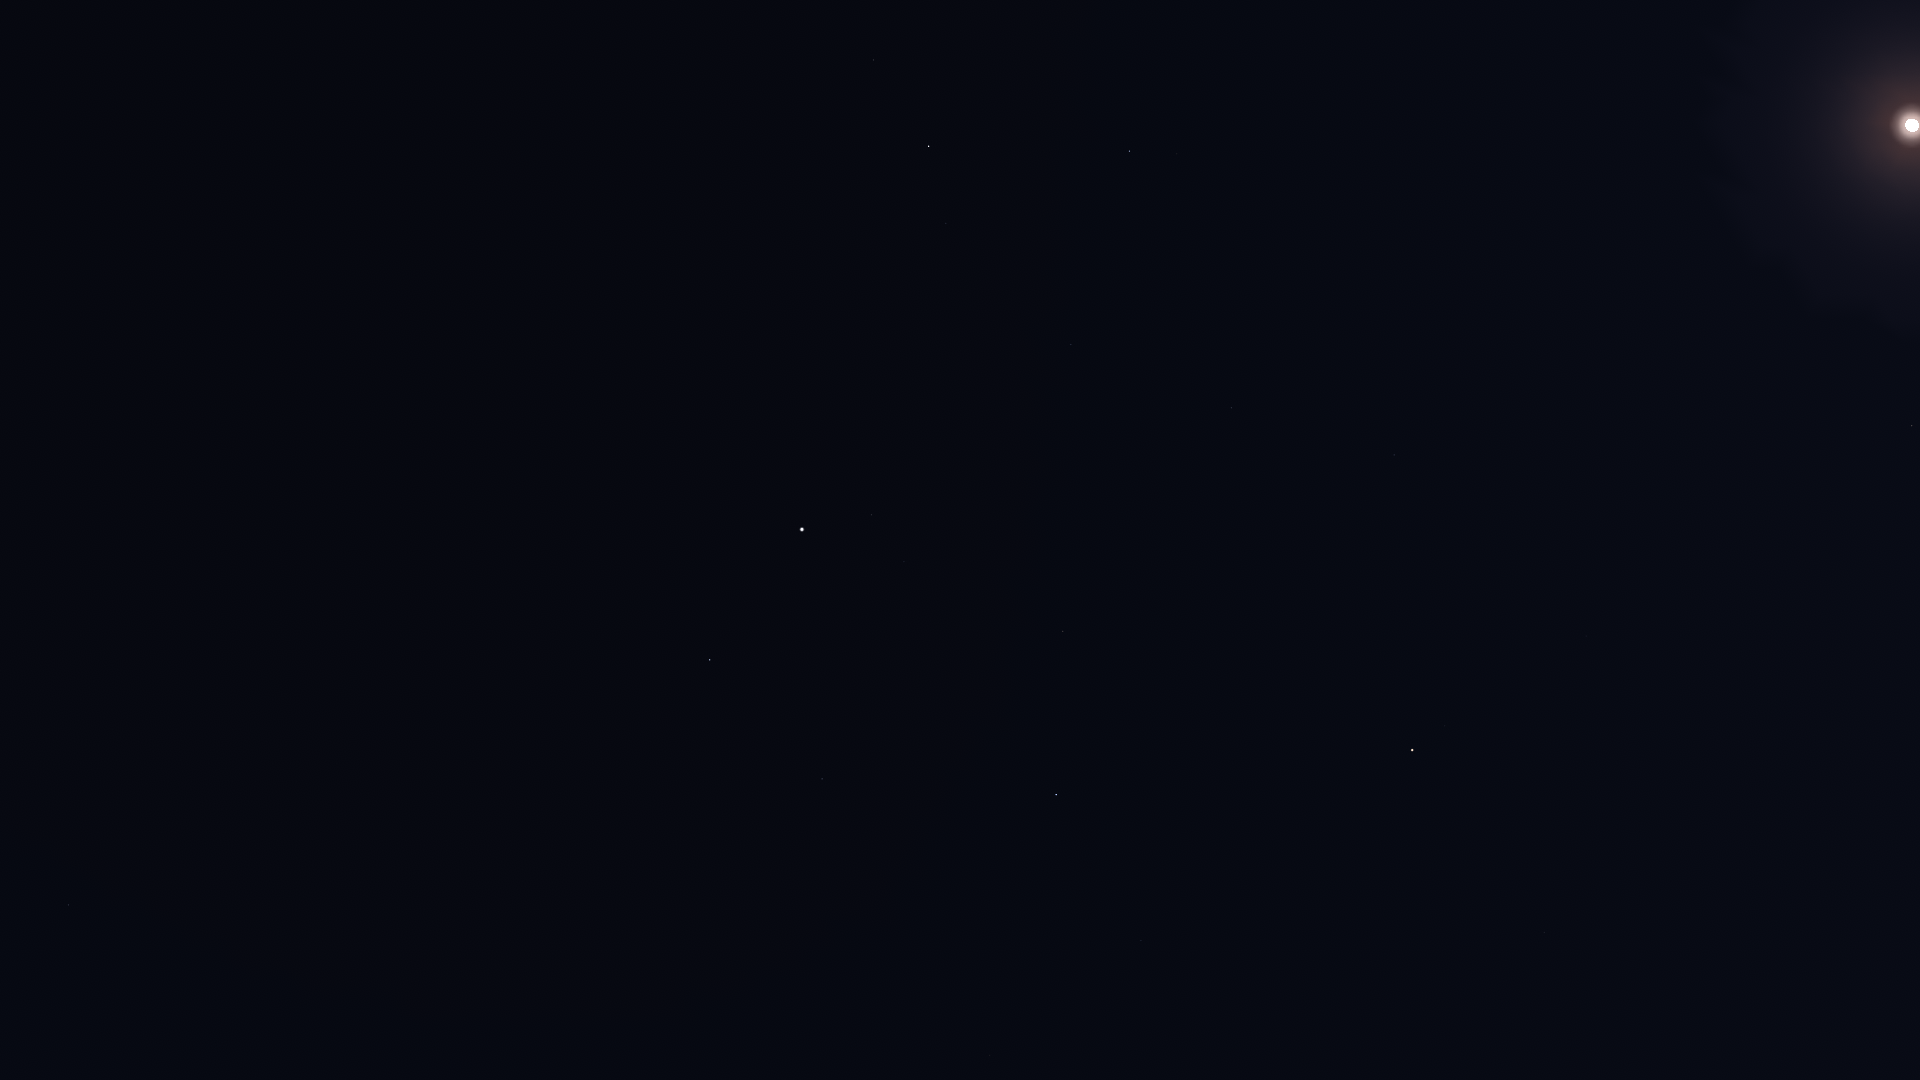

Values plotted in this chart, from the file beside it:
Star_ID, Name, X, Y
12191, Buna, 1141, 22
13061, Lilii Borea, 1400, 144
13209, Bharani, 1439, 167
13254, HIP 13254, 1206, 98
13268, Miram, 834, 4
14135, Menkar, 1912, 426
14328, HIP 14328, 874, 60
14576, Algol, 1129, 151
14668, Misam, 1048, 130
14838, Botein, 1558, 329
15863, Mirfak, 929, 146
15900, HIP 15900, 1749, 495
16228, HIP 16228, 718, 87
17358, HIP 17358, 946, 223
18246, Atik, 1243, 364
17489, Celaeno, 1397, 441
17499, Electra, 1400, 443
17531, Taygeta, 1392, 441
17573, Maia, 1393, 445
17579, Asterope, 1389, 443
17608, Merope, 1400, 451
17702, Alcyone, 1394, 455
17851, Pleione, 1390, 462
17959, HIP 17959, 464, 44
18505, HIP 18505, 627, 131
18532, HIP 18532, 1071, 344
18614, Menkib, 1148, 389
18724, HIP 18724, 1586, 636
20205, Prima Hyadum, 1474, 689
20455, Secunda Hyadum, 1430, 681
20648, HIP 20648, 1416, 688
20889, Ain, 1384, 687
20894, Chamukuy, 1445, 726
21109, Hoggar, 1649, 876
21421, Aldebaran, 1412, 750
21444, HIP 21444, 1788, 1004
21881, HIP 21881, 1279, 699
22109, HIP 22109, 1754, 1049
22449, Tabit, 1544, 932
22730, HIP 22730, 1616, 1008
22783, HIP 22783, 499, 210
23015, Hassaleh, 1063, 631
23416, Almaaz, 872, 515
23453, Saclateni, 916, 551
23767, Haedus, 904, 561
24003, Mago, 421, 191
24608, Capella, 802, 529
25110, HIP 25110, 241, 63
25428, Elnath, 1056, 795
26451, Tianguan, 1141, 940
27913, HIP 27913, 1098, 1016
28360, Menkalinan, 710, 660
28380, Mahasim, 822, 779
28716, HIP 28716, 1066, 1053
28734, HIP 28734, 1017, 1006
29655, HIP 29655, 990, 1055
30060, HIP 30060, 464, 474
30860, Lucilinburhuc, 706, 832
32916, Nervia, 607, 856
33018, HIP 33018, 690, 981
... 8 more rows
